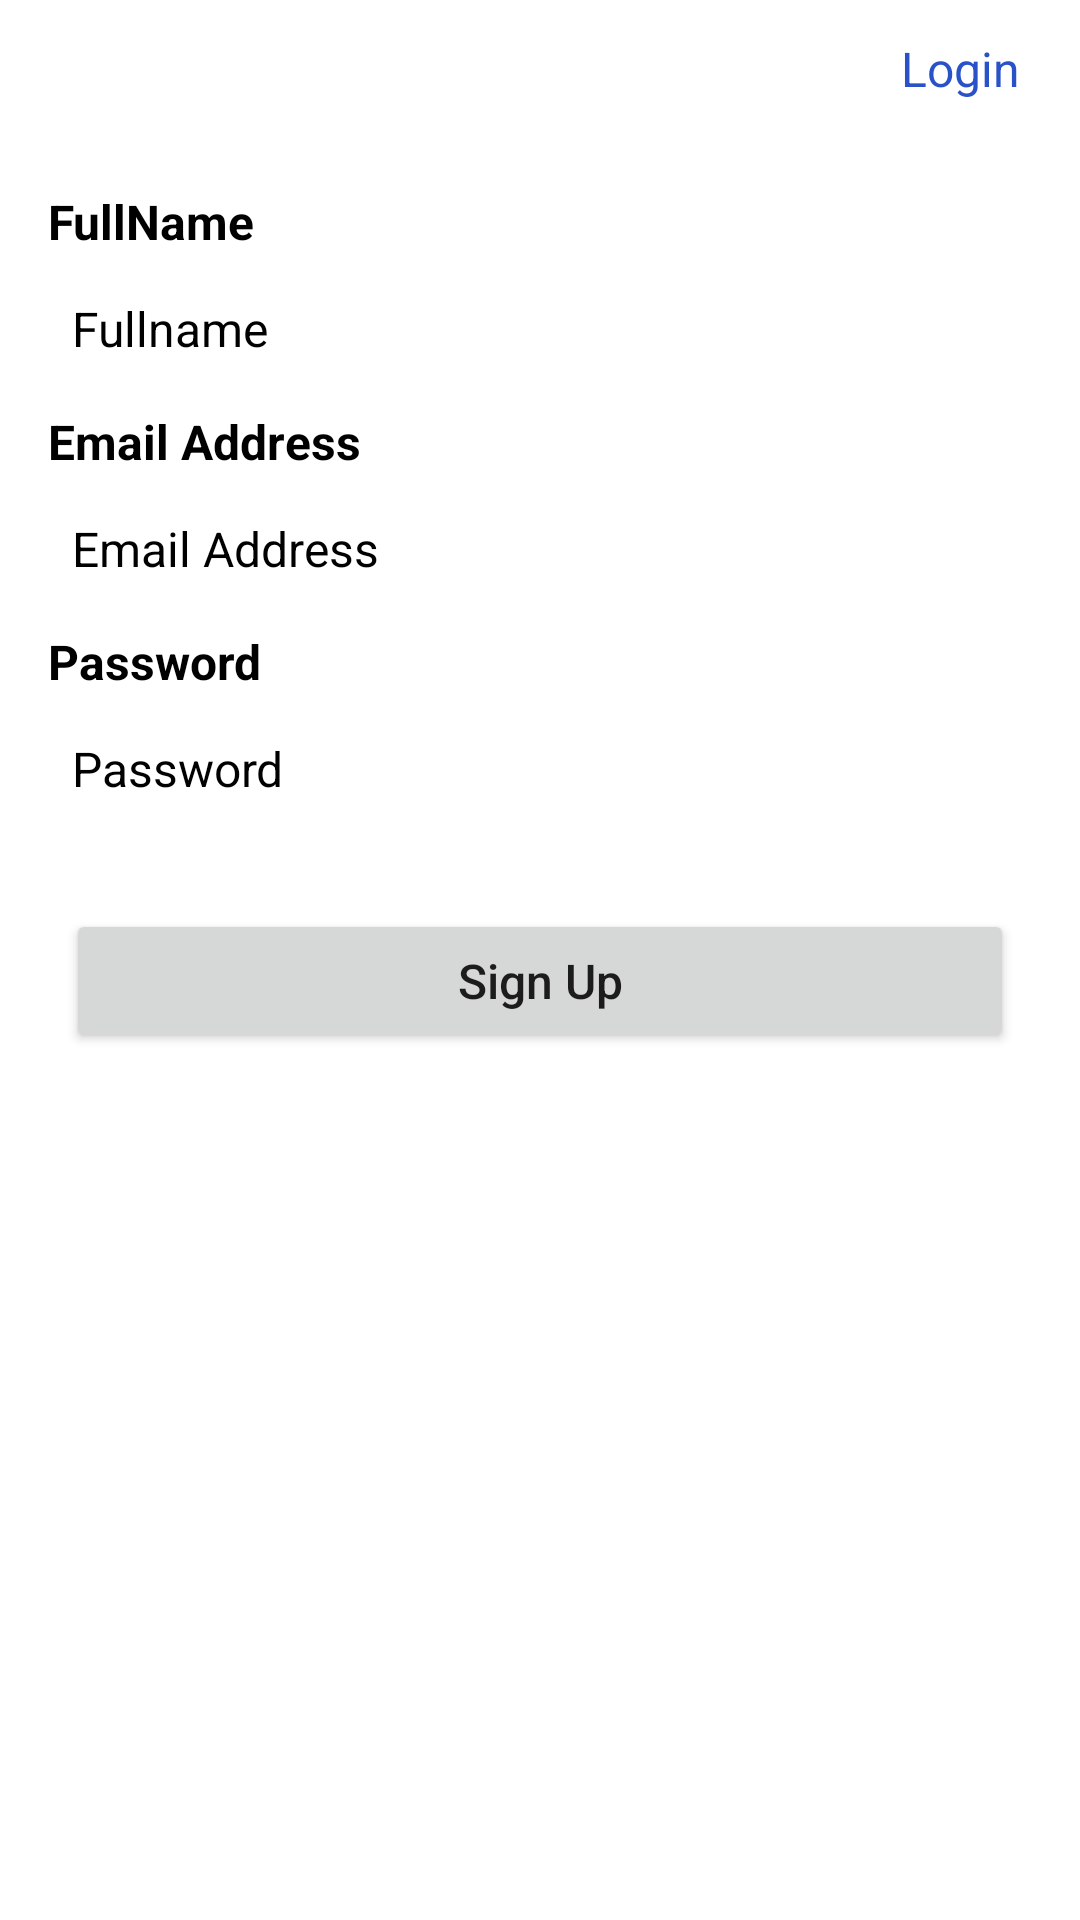

This screen was rendered from an Android layout file. Write that file and the resources it references.
<!-- AndroidManifest.xml: application theme Theme.RecuirtmentApp -->
<!-- res/layout/activity_register.xml -->
<?xml version="1.0" encoding="utf-8"?>
<RelativeLayout
    xmlns:android="http://schemas.android.com/apk/res/android"
    xmlns:app="http://schemas.android.com/apk/res-auto"
    xmlns:tools="http://schemas.android.com/tools"
    android:layout_width="match_parent"
    android:layout_height="match_parent"
    android:background="@color/white"
    tools:context=".register">




    <TextView
        android:id="@+id/Login"
        android:layout_width="wrap_content"
        android:layout_height="wrap_content"
        android:layout_alignParentRight="true"
        android:layout_marginLeft="4dp"
        android:layout_marginTop="12dp"
        android:layout_marginRight="20dp"
        android:text="@string/Login"
        android:textColor="#2952C8"
        android:textSize="16sp">

    </TextView>



    <RelativeLayout
        android:layout_width="match_parent"
        android:layout_height="match_parent"
        android:padding="12dp"
        android:layout_marginTop="44dp"
        android:background="@drawable/ic_rectangle_login">




        <TextView
            android:id="@+id/fullnameText"
            android:layout_width="wrap_content"
            android:layout_height="wrap_content"
            android:text="FullName"
            android:textSize="16sp"
            android:textStyle="bold"
            android:layout_marginTop="7dp"
            android:textColor="@android:color/black"
            android:layout_marginLeft="4dp">

        </TextView>

        <EditText
            android:id="@+id/fullname"
            android:layout_width="match_parent"
            android:layout_height="wrap_content"
            android:layout_below="@+id/fullnameText"
            android:hint="Fullname"
            android:padding="6dp"
            android:textColorHint="@android:color/black"
            android:textSize="16sp"
            android:textColor="@android:color/black"
            android:background="@drawable/ic_rectangle_loginbtn"
            android:layout_marginLeft="6dp"
            android:layout_marginRight="6dp"
            android:layout_marginTop="8dp">

        </EditText>

        <TextView
            android:id="@+id/emailText"
            android:layout_width="wrap_content"
            android:layout_height="wrap_content"
            android:text="@string/email"
            android:textSize="16sp"
            android:textStyle="bold"
            android:layout_below="@+id/fullname"
            android:layout_marginTop="10dp"
            android:textColor="@android:color/black"
            android:layout_marginLeft="4dp">

        </TextView>

        <EditText
            android:id="@+id/email"
            android:layout_width="match_parent"
            android:layout_height="wrap_content"
            android:layout_below="@+id/emailText"
            android:hint="@string/email"
            android:padding="6dp"
            android:inputType="textEmailAddress"
            android:textColor="@android:color/black"
            android:textColorHint="@android:color/black"
            android:textSize="16sp"
            android:background="@drawable/ic_rectangle_loginbtn"
            android:layout_marginLeft="6dp"
            android:layout_marginRight="6dp"
            android:layout_marginTop="8dp">

        </EditText>


        <TextView
            android:id="@+id/passwordtext"
            android:layout_width="wrap_content"
            android:layout_height="wrap_content"
            android:text="@string/Password"
            android:textSize="16sp"
            android:textStyle="bold"
            android:layout_below="@+id/email"
            android:layout_marginTop="10dp"
            android:textColor="@android:color/black"
            android:layout_marginLeft="4dp">

        </TextView>



        <EditText
            android:id="@+id/password"
            android:layout_width="match_parent"
            android:layout_height="wrap_content"
            android:layout_below="@+id/passwordtext"
            android:hint="@string/Password"
            android:padding="6dp"
            android:inputType="textPassword"
            android:textColor="@android:color/black"
            android:textColorHint="@android:color/black"
            android:textSize="16sp"
            android:background="@drawable/ic_rectangle_loginbtn"
            android:layout_marginLeft="6dp"
            android:layout_marginRight="6dp"
            android:layout_marginTop="8dp">

        </EditText>



        <Button
            android:id="@+id/btnsignup"
            android:layout_width="match_parent"
            android:layout_height="wrap_content"
            android:layout_below="@+id/password"
            android:text="@string/signup"
            android:textAllCaps="false"
            android:textSize="16sp"
            android:layout_marginLeft="10dp"
            android:layout_marginRight="10dp"
            android:layout_marginTop="30dp">

        </Button>









    </RelativeLayout>


</RelativeLayout>
<!-- resources referenced by this layout -->
<resources>
  <string name="Login">Login</string>
  <string name="Password">Password</string>
  <string name="email">Email Address</string>
  <string name="signup">Sign Up</string>
  <style name="Theme.RecuirtmentApp" parent="Theme.MaterialComponents.DayNight.DarkActionBar">
          
          <item name="colorPrimary">@color/purple_500</item>
          <item name="colorPrimaryVariant">@color/purple_700</item>
          <item name="colorOnPrimary">@color/white</item>
          
          <item name="colorSecondary">@color/teal_200</item>
          <item name="colorSecondaryVariant">@color/teal_700</item>
          <item name="colorOnSecondary">@color/black</item>
          
          <item name="android:statusBarColor" tools:targetApi="l">?attr/colorPrimaryVariant</item>
          
      </style>
  <!-- not gathered from this repository: default colours our renderer supplied (Android Studio template values) -->
  <color name="purple_500">#FF6200EE</color>
  <color name="purple_700">#FF3700B3</color>
  <color name="teal_200">#FF03DAC5</color>
  <color name="teal_700">#FF018786</color>
  <color name="black">#FF000000</color>
  <color name="white">#FFFFFFFF</color>
</resources>
